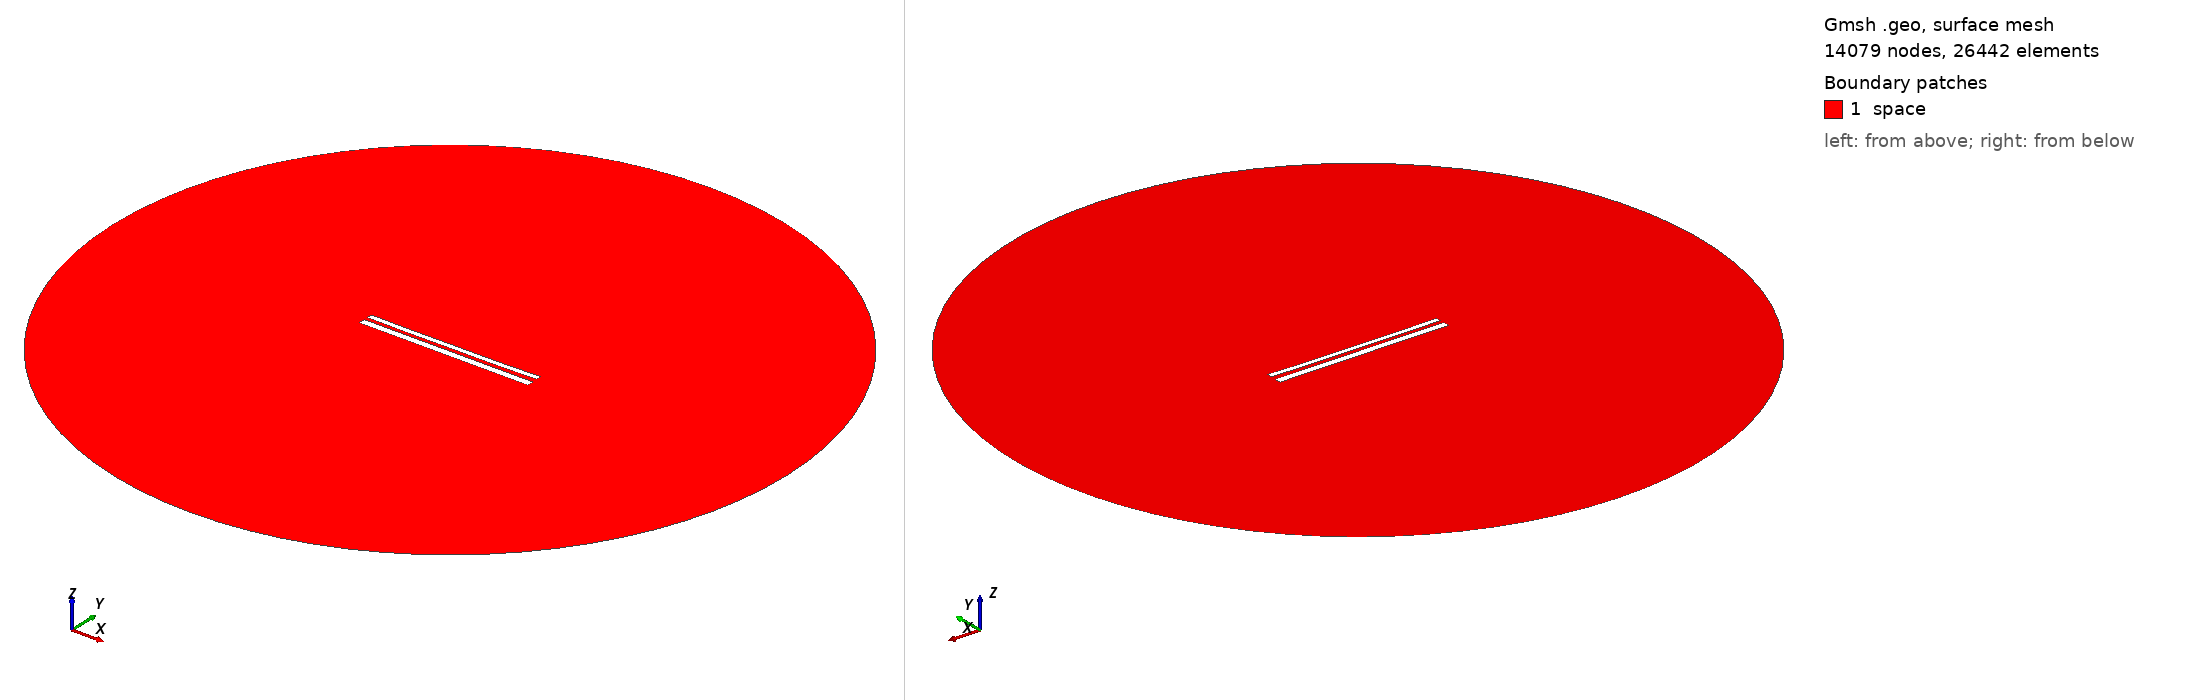

Gmsh geometry script, surface-meshed: 14079 nodes, 26442 surface elements. Boundary patches (legend numbers): 1 space. Left view from above one corner, right view from below the opposite corner. Legend entries are the model's physical surfaces. The drawing asked Gmsh for element sizes between 1% and 20% of the model's largest extent; the script's own settings can give other sizes.

=== 11137.geo (drawn) ===
//---------------------------------------
// Geometry kernel
//---------------------------------------

SetFactory("OpenCASCADE");



//---------------------------------------
// Parameters of the geometry
//---------------------------------------

// Overetch of the upper plate
overetch = 0.375;

// Distance between the plates
distance = 2.0;

// Discretization over the x axis (for the deformation)
nx = 50; 

// Length of the plate
L = 100 - overetch; 

// Number of modes
n = 4; 

// 1st mode coefficient
coeff(1) = 0.15;
beta(1) = 0.596864 * 3.1415926535 / L;

// 2nd mode coefficient
coeff(2) = -0.15;
beta(2) = 1.49418 * 3.1415926535 / L;

// 3rd mode coefficient
coeff(3) = 0.0;
beta(3) = 2.50025 * 3.1415926535 / L;

// 4th mode coefficient
coeff(4) = -0.075;
beta(4) = 3.49999 * 3.1415926535 / L;



//---------------------------------------
// Upper plate (deformed rectangle)
//---------------------------------------

// Coordiantes of the upper plate
xmin = -50;
xmax = 50 - overetch;

// Height of the upper plate
yheight = 4 - 2 * overetch;

// Indexes of the points
UpperID[] = {};
LowerID[] = {};
LeftID[] = {};
RightID[] = {};

// Point index
p = 1;

// Horizontal edges
For i In {1:nx}
    x = xmin + (i-1)*(xmax - xmin)/(nx-1);

    y_bottom = distance / 2 + overetch;
    For j In {1:n}
        C = (Cosh(beta(j)*L) + Cos(beta(j)*L)) / (Sinh(beta(j)*L) + Sin(beta(j)*L));
        y_bottom  = y_bottom + coeff(j) * (Cosh(beta(j)*(x+50)) - Cos(beta(j)*(x+50)) - C * (Sinh(beta(j)*(x+50)) - Sin(beta(j)*(x+50))));
    EndFor

    y_top = y_bottom + yheight;

    Point(p) = {x, y_top, 0, 1.0};
    UpperID[i] = p;
    p = p + 1;

    Point(p) = {x, y_bottom, 0, 1.0};
    LowerID[i] = p;
    p = p + 1;
EndFor

// Create point lists
UpperPts[] = {}; LowerPts[] = {};
For i In {1:nx}
  UpperPts[] += {UpperID[i]};
  LowerPts[] += {LowerID[i]};
EndFor

// Build splines
Spline(1) = {UpperPts[]};
Spline(2) = {LowerPts[]};
Line(3) = {LowerPts[nx-1], UpperPts[nx-1]};
Line(4) = {LowerPts[0], UpperPts[0]};

// Build the plane surface
Curve Loop(1) = {2, 3, -1, -4};
Plane Surface(1) = {1};



//---------------------------------------
// Lower plate (rectangle)
//---------------------------------------

// Vertices
Point(1001) = {-50, -1, 0, 1.0};
Point(1002) = { 50, -1, 0, 1.0};
Point(1003) = { 50,  -5, 0, 1.0};
Point(1004) = {-50,  -5, 0, 1.0};

// Edges
Line(5) = {1001, 1002};
Line(6) = {1002, 1003};
Line(7) = {1003, 1004};
Line(8) = {1004, 1001};

// Plane surface
Line Loop(2) = {5, 6, 7, 8};
Plane Surface(2) = {2}; 



//---------------------------------------
// Outer (fictious) boundary
//---------------------------------------

// Points
Point(1005) = {0, 0, 0};       // Center
Point(1006) = {200, 0, 0};     // Start point
Point(1007) = {0, 200, 0};     // 90 degrees
Point(1008) = {-200, 0, 0};    // 180 degrees
Point(1009) = {0, -200, 0};    // 270 degrees

// Circle arcs (each needs start, center, end)
Circle(9) = {1006, 1005, 1007};
Circle(10) = {1007, 1005, 1008};
Circle(11) = {1008, 1005, 1009};
Circle(12) = {1009, 1005, 1006};

// Plane surface for the entire domain
Curve Loop(3) = {9, 10, 11, 12};
Surface(3) = {3};

// Subtract the plates from the whole domain to obtain the actual domain where we want to solve the equations
BooleanDifference{ Surface{3}; Delete; }{ Surface{1}; Surface{2}; Delete; }




//---------------------------------------
// Transfinite Lines/Curves
//---------------------------------------

// Set the number of points on the boundaries
r = 7;

// Plates
Transfinite Curve {1, 2} = 50*r Using Progression 1;
Transfinite Curve {3, 4} = 2*r Using Progression 1;
Transfinite Line {5, 7} = 50*r Using Progression 1;
Transfinite Line {6, 8} = 2*r Using Progression 1;

// Outer boundary
Transfinite Line {9, 10, 11, 12} = 20 Using Progression 1;



//---------------------------------------
// Physical groups
//---------------------------------------                

// Physical curves (boundaries)
Physical Line("force_segment", 10) = {2};
Physical Line("upper_plate", 11) = {1, 3, 4};
Physical Line("lower_plate", 12) = {5, 6, 7, 8};
Physical Line("boundary", 20) = {9, 10, 11, 12};

// Physical Surfaces
Physical Surface("space", 30) = {3};



//---------------------------------------
// 6. Generate the Mesh
//---------------------------------------

// 2D mesh generation
Mesh 2;
